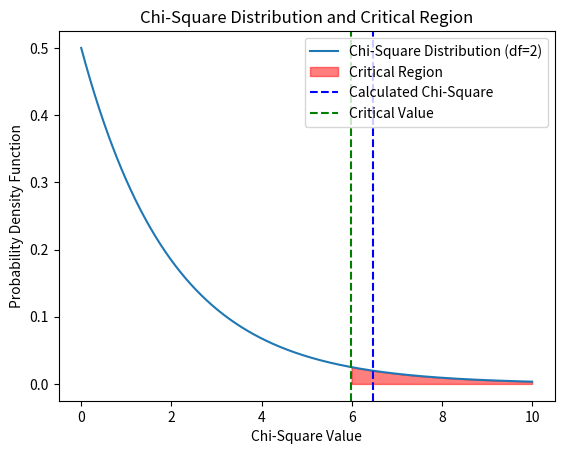

The script that saved this image:
# chi_square_test.py

import numpy as np
import matplotlib.pyplot as plt
import scipy.stats as stats

# Introduction
class Introduction:
    def __init__(self):
        pass

    def describe_chi_square_test(self):
        print("The Chi-Square test is a statistical method used to determine whether there is a significant association between two categorical variables.")
        print("It's a non-parametric test, meaning it doesn't assume a specific distribution for the data.")


# Chi-Square Test for Independence
class ChiSquareTestForIndependence:
    def __init__(self):
        pass

    def describe_chi_square_test_for_independence(self):
        print("The Chi-Square test for independence is used to determine whether there is a significant relationship between two categorical variables.")
        print("Example: Researchers want to see if there is a significant association between income level and subscription status.")

    def calculate_chi_square_statistic(self, observed: np.ndarray) -> float:
        chi2_stat, _, _, _ = stats.chi2_contingency(observed)
        return chi2_stat


# Chi-Square Goodness-of-Fit Test
class ChiSquareGoodnessOfFitTest:
    def __init__(self):
        pass

    def describe_chi_square_goodness_of_fit_test(self):
        print("The Chi-Square goodness-of-fit test is used to determine whether a variable follows a specific expected pattern or distribution.")
        print("Example: Researchers want to see if a six-sided die is fair.")

    def calculate_chi_square_statistic(self, observed: np.ndarray, expected: np.ndarray) -> float:
        chi2_stat = np.sum((observed - expected) ** 2 / expected)
        return chi2_stat


def main():
    print("Chi-Square Test")
    introduction = Introduction()
    introduction.describe_chi_square_test()

    chi_square_test_for_independence = ChiSquareTestForIndependence()
    chi_square_test_for_independence.describe_chi_square_test_for_independence()
    observed = np.array([[20, 30], [40, 25], [10, 15]])
    chi2_stat = chi_square_test_for_independence.calculate_chi_square_statistic(observed)
    print("Chi-Square Statistic:", chi2_stat)

    # Calculate p-value and degrees of freedom
    chi2_stat, p_val, dof, expected = stats.chi2_contingency(observed)
    print("P-value:", p_val)
    print("Degrees of Freedom:", dof)
    print("Expected Frequencies:\n", expected)

    # Critical value for df = 2 and alpha = 0.05
    df = 2
    alpha = 0.05
    critical_value = stats.chi2.ppf(1 - alpha, df)
    print("Critical Value:", critical_value)

    # Plot Chi-Square distribution
    x = np.linspace(0, 10, 1000)
    y = stats.chi2.pdf(x, df)

    plt.plot(x, y, label='Chi-Square Distribution (df=2)')
    plt.fill_between(x, y, where=(x > critical_value), color='red', alpha=0.5, label='Critical Region')
    plt.axvline(chi2_stat, color='blue', linestyle='dashed', label='Calculated Chi-Square')
    plt.axvline(critical_value, color='green', linestyle='dashed', label='Critical Value')
    plt.title('Chi-Square Distribution and Critical Region')
    plt.xlabel('Chi-Square Value')
    plt.ylabel('Probability Density Function')
    plt.legend()
    plt.show()

    # Interpretation
    if chi2_stat > critical_value:
        print("Reject the null hypothesis: There is a significant association between income level and subscription status.")
    else:
        print("Fail to reject the null hypothesis: There is no significant association between income level and subscription status.")


if __name__ == "__main__":
    main()